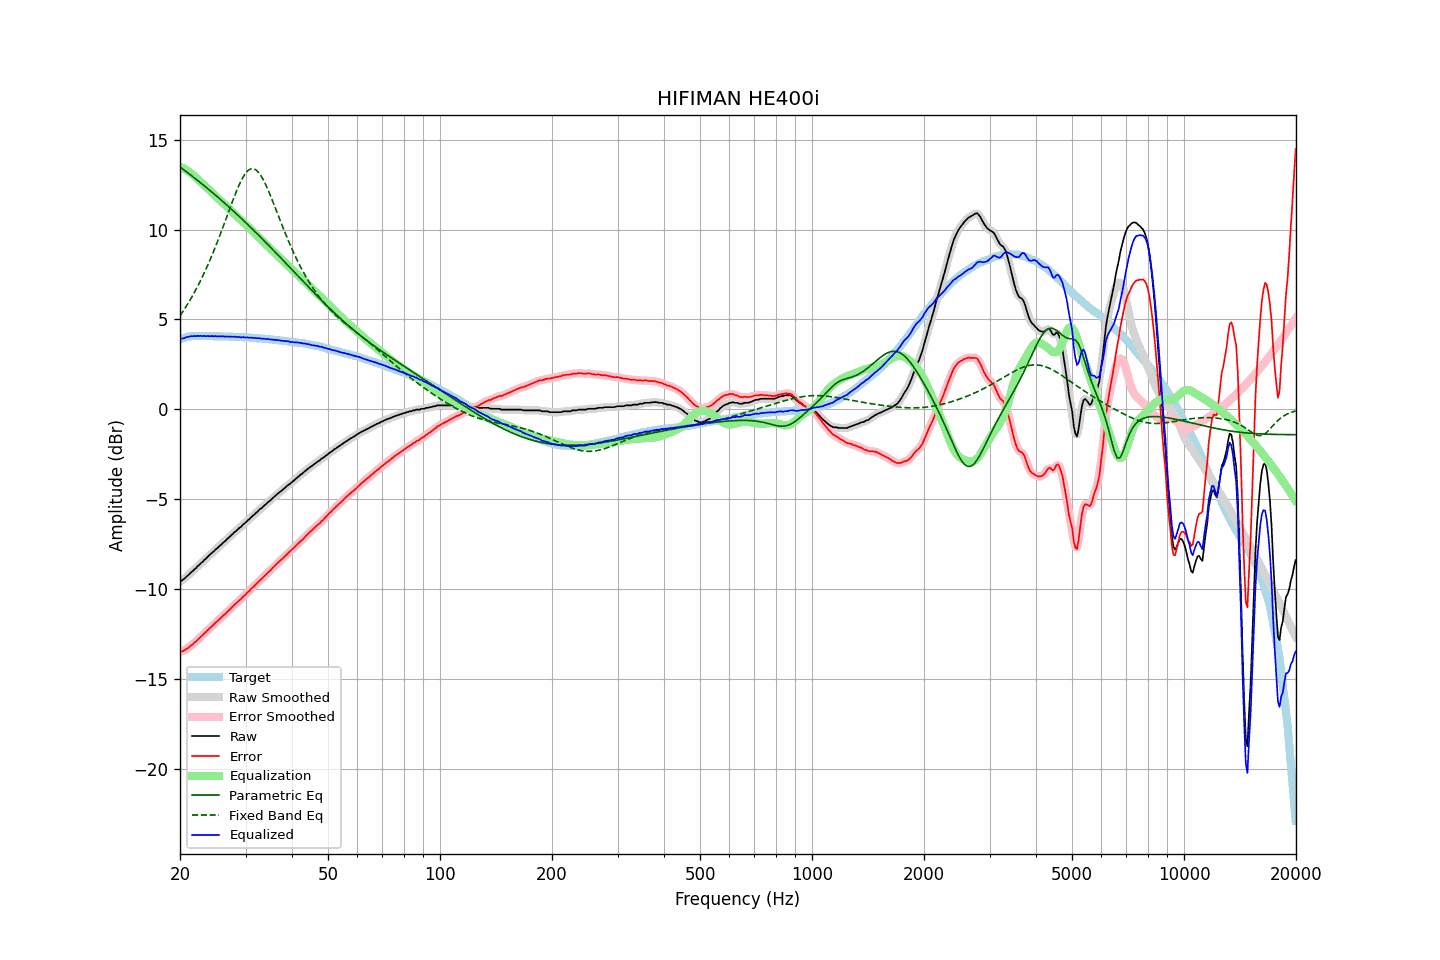

The data file committed next to this chart (first rows):
frequency, raw, error, smoothed, error_smoothed, equalization, parametric_eq, fixed_band_eq, equalized_raw, equalized_smoothed, target
20.00, -9.56, -13.47, -9.57, -13.48, 13.49, 13.47, 5.20, 3.93, 3.92, 3.91
20.20, -9.52, -13.46, -9.52, -13.45, 13.46, 13.41, 5.33, 3.93, 3.94, 3.94
20.40, -9.46, -13.43, -9.46, -13.42, 13.41, 13.34, 5.47, 3.95, 3.95, 3.97
20.61, -9.40, -13.38, -9.39, -13.38, 13.36, 13.28, 5.60, 3.97, 3.98, 3.99
20.81, -9.29, -13.31, -9.30, -13.32, 13.31, 13.21, 5.74, 4.02, 4.01, 4.02
21.02, -9.22, -13.27, -9.22, -13.26, 13.25, 13.14, 5.89, 4.03, 4.04, 4.05
21.23, -9.13, -13.19, -9.14, -13.19, 13.19, 13.07, 6.04, 4.06, 4.06, 4.06
21.44, -9.05, -13.12, -9.06, -13.12, 13.13, 13.01, 6.19, 4.07, 4.07, 4.07
21.66, -8.98, -13.06, -8.98, -13.05, 13.05, 12.94, 6.35, 4.07, 4.07, 4.08
21.87, -8.88, -12.96, -8.89, -12.97, 12.97, 12.87, 6.51, 4.09, 4.08, 4.08
22.09, -8.82, -12.91, -8.81, -12.89, 12.89, 12.80, 6.68, 4.07, 4.08, 4.09
22.31, -8.71, -12.80, -8.72, -12.81, 12.81, 12.73, 6.85, 4.10, 4.09, 4.09
22.54, -8.64, -12.73, -8.64, -12.73, 12.72, 12.66, 7.02, 4.08, 4.08, 4.09
22.76, -8.54, -12.63, -8.55, -12.63, 12.64, 12.59, 7.20, 4.09, 4.09, 4.09
22.99, -8.48, -12.56, -8.47, -12.55, 12.55, 12.51, 7.38, 4.07, 4.08, 4.08
23.22, -8.37, -12.45, -8.39, -12.46, 12.47, 12.44, 7.58, 4.09, 4.08, 4.08
23.45, -8.31, -12.39, -8.30, -12.38, 12.38, 12.37, 7.77, 4.07, 4.08, 4.08
23.69, -8.22, -12.29, -8.22, -12.29, 12.29, 12.29, 7.97, 4.08, 4.08, 4.08
23.92, -8.13, -12.21, -8.13, -12.21, 12.21, 12.22, 8.17, 4.08, 4.07, 4.08
24.16, -8.05, -12.13, -8.05, -12.13, 12.12, 12.15, 8.38, 4.07, 4.07, 4.08
24.40, -7.96, -12.04, -7.97, -12.04, 12.04, 12.07, 8.59, 4.08, 4.07, 4.08
24.65, -7.89, -11.96, -7.89, -11.95, 11.96, 12.00, 8.81, 4.06, 4.07, 4.07
24.89, -7.79, -11.86, -7.80, -11.87, 11.87, 11.92, 9.03, 4.08, 4.07, 4.07
25.14, -7.73, -11.80, -7.72, -11.79, 11.79, 11.84, 9.26, 4.06, 4.07, 4.07
25.39, -7.64, -11.71, -7.64, -11.71, 11.71, 11.77, 9.49, 4.07, 4.06, 4.07
25.65, -7.56, -11.63, -7.56, -11.63, 11.63, 11.69, 9.72, 4.06, 4.06, 4.07
25.91, -7.49, -11.54, -7.48, -11.54, 11.54, 11.61, 9.96, 4.06, 4.06, 4.06
26.16, -7.39, -11.45, -7.40, -11.46, 11.46, 11.53, 10.20, 4.07, 4.06, 4.06
26.43, -7.33, -11.39, -7.32, -11.38, 11.38, 11.45, 10.44, 4.04, 4.05, 4.06
26.69, -7.23, -11.29, -7.24, -11.29, 11.29, 11.37, 10.69, 4.06, 4.05, 4.06
26.96, -7.15, -11.21, -7.16, -11.21, 11.20, 11.29, 10.93, 4.05, 4.05, 4.06
27.23, -7.07, -11.12, -7.07, -11.12, 11.12, 11.21, 11.17, 4.04, 4.05, 4.05
27.50, -6.98, -11.03, -6.99, -11.03, 11.03, 11.13, 11.42, 4.05, 4.04, 4.05
27.77, -6.91, -10.95, -6.91, -10.94, 10.95, 11.05, 11.65, 4.04, 4.04, 4.04
28.05, -6.81, -10.85, -6.82, -10.86, 10.86, 10.97, 11.89, 4.05, 4.04, 4.04
28.33, -6.75, -10.78, -6.74, -10.77, 10.78, 10.88, 12.11, 4.02, 4.03, 4.03
28.62, -6.67, -10.69, -6.67, -10.69, 10.69, 10.80, 12.32, 4.03, 4.03, 4.03
28.90, -6.58, -10.61, -6.59, -10.61, 10.61, 10.72, 12.52, 4.03, 4.02, 4.03
29.19, -6.52, -10.54, -6.51, -10.53, 10.53, 10.63, 12.71, 4.00, 4.02, 4.02
29.48, -6.42, -10.44, -6.43, -10.45, 10.44, 10.55, 12.88, 4.02, 4.01, 4.02
29.78, -6.34, -10.35, -6.35, -10.36, 10.36, 10.46, 13.03, 4.01, 4.01, 4.01
30.08, -6.27, -10.28, -6.27, -10.27, 10.27, 10.38, 13.15, 4.00, 4.00, 4.01
30.38, -6.18, -10.17, -6.19, -10.19, 10.18, 10.29, 13.26, 4.01, 4.00, 4.00
30.68, -6.11, -10.11, -6.10, -10.09, 10.09, 10.21, 13.32, 3.98, 3.99, 4.00
30.99, -6.01, -10.00, -6.02, -10.01, 10.01, 10.12, 13.38, 3.99, 3.99, 3.99
31.30, -5.93, -9.91, -5.94, -9.92, 9.92, 10.03, 13.38, 3.98, 3.98, 3.98
31.61, -5.86, -9.84, -5.86, -9.83, 9.83, 9.94, 13.38, 3.97, 3.97, 3.98
31.93, -5.78, -9.74, -5.78, -9.74, 9.74, 9.86, 13.33, 3.97, 3.97, 3.97
32.24, -5.70, -9.66, -5.69, -9.65, 9.66, 9.77, 13.27, 3.95, 3.96, 3.96
32.57, -5.60, -9.56, -5.62, -9.57, 9.57, 9.68, 13.16, 3.97, 3.95, 3.96
32.89, -5.53, -9.48, -5.54, -9.48, 9.48, 9.59, 13.05, 3.95, 3.95, 3.95
33.22, -5.47, -9.41, -5.46, -9.40, 9.40, 9.50, 12.90, 3.92, 3.94, 3.94
33.55, -5.37, -9.31, -5.38, -9.32, 9.31, 9.41, 12.74, 3.94, 3.93, 3.94
33.89, -5.30, -9.23, -5.30, -9.23, 9.22, 9.32, 12.56, 3.92, 3.92, 3.93
34.23, -5.22, -9.14, -5.22, -9.14, 9.14, 9.23, 12.37, 3.91, 3.92, 3.92
34.57, -5.13, -9.04, -5.14, -9.05, 9.05, 9.14, 12.16, 3.92, 3.90, 3.91
34.92, -5.07, -8.97, -5.06, -8.96, 8.96, 9.05, 11.95, 3.89, 3.90, 3.90
35.27, -4.98, -8.87, -4.99, -8.87, 8.87, 8.95, 11.72, 3.89, 3.88, 3.89
35.62, -4.90, -8.78, -4.91, -8.78, 8.78, 8.86, 11.50, 3.88, 3.87, 3.88
35.97, -4.83, -8.70, -4.83, -8.69, 8.70, 8.77, 11.27, 3.86, 3.87, 3.87
... 635 more rows
